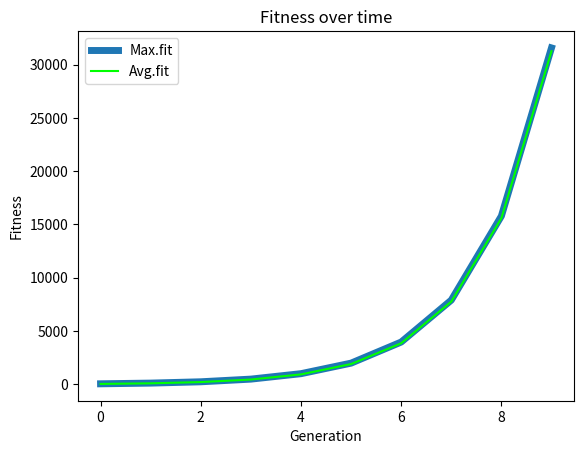

The matplotlib source for this figure:
#!/usr/bin/env python3
# -*- coding: utf-8 -*-
"""
Created on Sun Feb  2 14:04:20 2025

@author: roycruz
"""

# Packages imported
import random
import numpy as np
import matplotlib.pyplot as plt

bases = ['A','C','T','G']

mutationRate = 5
genomeLength = 100
popSize = 300

class indiv: #genome,fitness, constructor, print
    def __init__(self): # constructor
        self.fitness = 0
        self.genome = []
        for i in range(0,genomeLength):
            self.genome.append(random.choice(bases))
    
    def mutate(self):
        #self.genome[random.randint(0,len(self.genome)-1)]
        mutation_type = random.choice(["point", "insdel", "inversion"])
        
        if mutation_type == "point":
            for i in range(len(self.genome)):
                if random.randint(0, 100) < mutationRate:  # Mutation chance, this changes one base pair
                    self.genome[i] = random.choice(bases)

        elif mutation_type == "insdel":  # Insert/Delete mutation at a base pair
            if random.random() < 0.5 and len(self.genome) < genomeLength + 5:  # Insert
                insert_pos = random.randint(0, len(self.genome)-1)
                self.genome.insert(insert_pos, random.choice(bases))
            elif len(self.genome) > 5:  # Delete
                del_pos = random.randint(0, len(self.genome) - 1)
                del self.genome[del_pos]

        elif mutation_type == "inversion":  # Reverse a section of genome
            start, end = sorted(random.sample(range(len(self.genome)), 2))
            self.genome[start:end+1] = reversed(self.genome[start:end+1])
        
        
    #def mutate2(self):
     #   for i in range(0,len(self.genome)):
      #      if(random.randint(0,100) < mutationRate):
       #         self.genome[i] = random.choice(bases)
                
        
    # one point crossover
    def crossover(self, other):
        min_length = min(len(self.genome), len(other.genome))  # Ensure we don't exceed either list's length
        crossPoint = random.randint(0, min_length - 1)  # Select a valid crossover point
        for i in range(crossPoint, min_length):  # Only swap within the valid range
            temp = self.genome[i]
            self.genome[i] = other.genome[i]
            other.genome[i] = temp
    
    # uniform crossover, it walks the genome and there is a 50% swap rate
    def crossover2(self,other):
        for i in range(0,len(self.genome)-1):
            if(random.randint(0,100) < 10):
                temp = self.genome[i]
                self.genome[i] = other.genome[i]
                other.genome[i] = temp
                
                
    def calcFitness(self):
        self.fitness = 0
        for i in range(0,len(self.genome)): #self.genome:
            if self.genome[i]=='A': # count A's
                self.fitness += 1
                
    def print(self):
        print(self.genome)
        print("fitness = ", self.fitness)
        
    def __str__(self):
        return_str = str(self.genome)
        return_str += "\nfitness = " + str(self.fitness)
        return return_str

    def copy(self,source):
        #self.genome = copy.copy(source.genome) wont work because we don't have copy function installed
        for i in range(len(source.genome)):
            self.genome.append(source.genome[i])
            
    

    
class pop:
    def __init__(self):  # constructor
        self.population = []
        for i in range(popSize):
            self.population.append(indiv())
        self.bestFit = 0 # best fitness
        self.best = 0 # index of best individual
        self.avgFit = 0
        self.calcStats()
        #self.population[0].setGenome('A')
        #self.population[1].setGenome('C')

    def generation(self):
        tempPop = pop()
        # tempPop = []
        for i in range(0,popSize,2):
            p1 = self.tourn() # tournament selection
            p2 = self.tourn()
            tempPop.population[i].copy(self.population[p1])
            tempPop.population[i+1].copy(self.population[p2])
            tempPop.population[i].crossover(tempPop.population[i+1])
            tempPop.population[i].mutate()
            tempPop.population[i+1].mutate()
        #self.population = tempPop
        for i in range(0,popSize):
            self.population[i].copy(tempPop.population[i])

    def tourn(self):
        best = random.randint(0,popSize-1) # the winner so far
        bestfit = self.population[best].fitness # best fit so far
        for i in range(10): # tournament size of 10!!!!
            p2 = random.randint(0,popSize-1)
            if(self.population[p2].fitness > bestfit):
                bestfit = self.population[p2].fitness
                best = p2
        return best

    def calcStats(self):
        self.avgFit = 0
        self.population[0].calcFitness()
        self.bestFit = self.population[0].fitness
        self.best = 0
        for i in range(len(self.population)):
            self.population[i].calcFitness() # update fitnesses
            if(self.population[i].fitness > self.bestFit): # compare fitness to best
                self.bestFit = self.population[i].fitness
                self.best = i
            self.avgFit += self.population[i].fitness
        self.avgFit = self.avgFit/len(self.population)
            
            
#p = pop()
#.calcStats()
#for g in range(0,10):
 #   print("Generations ",g)
  #  print(p.population[p.best])
   # print("Avg.fit = ",p.avgFit)
    # for i in range(0,popSize)
        # p.population[i].print()
   # p.generation()
   # p.calcStats()

#print("Generations ",g)
#print(p.population[p.best])
#print("Avg fit =", p.avgFit)

#notice that after a generation the avg fit increased; the best fit is the same
# but a different individual may have been selected as best (ties can be broken randomly)
# add a loop to do lots of generations


p =pop()
data = []
p.calcStats()
for g in range(0,10): # organizing data for plotting
    print(g,p.bestFit, p.avgFit)
    data.append([g,p.bestFit,p.avgFit])
    for i in range(0, popSize):
        fit =[]
        fit.append(p.population[i].fitness)
        allfit = []
        allfit.append(fit)
    p.generation()
    p.calcStats()
print(data)
data2 = np.array(data)
print(allfit)


plt.plot(data2[:,0],data2[:,1],label ="Max.fit", linewidth =5)
plt.plot(data2[:,0],data2[:,2], color = (0,1,0),label = "Avg.fit")
plt.xlabel("Generation")
plt.ylabel("Fitness")
plt.title("Fitness over time")
plt.legend()
plt.savefig("fitness.png")
plt.show()
